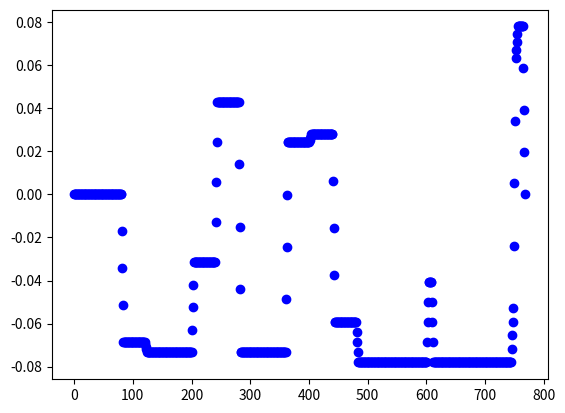

Recreate this plot in Python.
import numpy as np

class PATH:
    def __init__(self, cx, cy, cyaw, interp_num):
        #cx,cy,cyaw list of x,y,yaw
        ck = self.ck(cx, cy)
        self.cx, self.cy,self.cyaw,self.ck = self.path_interpolate(cx,cy,cyaw,ck,interp_num)
        self.length = len(self.cx)
        self.ind_old = 0

    def nearest_index(self, robo_state, param):
        """
        calc index of the nearest node in N steps
        :param robo_state: current information
        :return: nearest index, lateral distance to ref point
        """

        dx = [robo_state.x - x for x in self.cx[self.ind_old: (self.ind_old + param["N_IND"])]]
        dy = [robo_state.y - y for y in self.cy[self.ind_old: (self.ind_old + param["N_IND"])]]
        dist = np.hypot(dx, dy)
        # return x2+y2

        ind_in_N = int(np.argmin(dist))
        ind = self.ind_old + ind_in_N
        self.ind_old = ind

        rear_axle_vec_rot_90 = np.array([[np.cos(robo_state.yaw + np.pi / 2.0)],
                                         [np.sin(robo_state.yaw + np.pi / 2.0)]])

        vec_target_2_rear = np.array([[dx[ind_in_N]],
                                      [dy[ind_in_N]]])

        er = np.dot(vec_target_2_rear.T, rear_axle_vec_rot_90)
        er = er[0][0]

        theta = robo_state.yaw
        theta_p = self.cyaw[ind]
        theta_e = pi_2_pi(theta - theta_p)

        return ind, er,theta_e
    def ck(self,cx, cy):
        x = cx
        y = cy
        dx = [x[i+1]-x[i] for i in range(len(x)-1)]
        dy = [y[i+1]-y[i] for i in range(len(y)-1)]
        ddx = [dx[i+1]-dx[i] for i in range(len(dx)-1)]
        ddy = [dy[i+1]-dy[i] for i in range(len(dy)-1)]
        cri = [dx[i]*dx[i+1]+dy[i]*dy[i+1] for i in range(len(dx)-1)]
        k = [(ddy[i]*dx[i] - ddx[i]*dy[i])/(dx[i]**2+dy[i]**2) for i in range(len(dx)-1)]
        for i in range(len(k)-1):
            if cri[i] < 0:
                k[i] = k[i-1]
        k = [0]+k+[0]
        #smooth curvature
        ck = k
        # for i in range(1,len(k)):
        #     curs = k[max(0,i-3):min(i+3,len(k)-1)]
        #     ck[i] = sum(curs)/len(curs)

        return ck
    def path_interpolate(self,cx,cy,cyaw,ck,interp_num):
        cx_interp = []
        cy_interp = []
        cyaw_interp = []
        ck_interp = []
        for i in range(len(cx) - 1):
            cx_interp.append(cx[i])
            cy_interp.append(cy[i])
            cyaw_interp.append(cyaw[i])
            ck_interp.append(ck[i])
            for j in range(interp_num):
                cx_interp.append(cx[i] + (cx[i + 1] - cx[i]) * (j + 1) / (interp_num + 1))
                cy_interp.append(cy[i] + (cy[i + 1] - cy[i]) * (j + 1) / (interp_num + 1))
                cyaw_interp.append(cyaw[i] + pi_2_pi(cyaw[i + 1] - cyaw[i]) * (j + 1) / (interp_num + 1))
                ck_interp.append(ck[i] + (ck[i + 1] - ck[i]) * (j + 1) / (interp_num + 1))
        cx_interp.append(cx[-1])
        cy_interp.append(cy[-1])
        cyaw_interp.append(cyaw[-1])
        ck_interp.append(ck[-1])
        return cx_interp, cy_interp, cyaw_interp,ck_interp
def pi_2_pi(angle):
    if angle > np.pi:
        return angle - 2.0 * np.pi

    if angle < -np.pi:
        return angle + 2.0 * np.pi
    return angle

x = [10.0, 9.8, 9.600000000000001, 9.400000000000002, 9.200000000000003, 9.000000000000004, 8.800000000000004, 8.600000000000005, 8.400000000000006, 8.200000000000006, 8.000000000000007, 7.800000000000007, 7.600000000000007, 7.400000000000007, 7.200000000000006, 7.000000000000006, 6.800000000000006, 6.600000000000006, 6.400000000000006, 6.2000000000000055, 6.000000000000005, 5.800000000000005, 5.6241818277327384, 5.473370293738478, 5.348272895662259, 5.249476499191304, 5.177444584909557, 5.1325150739850605, 5.114898742890473, 5.1246782345937, 5.161807670857405, 5.226112867466214, 5.319140046985983, 5.44039024109063, 5.589213102143025, 5.764810391453729, 5.966240260780494, 6.192422304103922, 6.442143352583149, 6.714063981609255, 7.006725695054627, 7.318558748184231, 7.647890567269183, 7.992954720742464, 8.351900393778362, 8.722802315476976, 9.10367108540753, 9.49246384412217, 9.887095230407, 10.28544856649913, 10.68538721127577, 11.084766020520467, 11.483240364833511, 11.880411633613319, 12.275882519779422, 12.669257417215407, 13.06014281651031, 13.448147698602586, 13.832883925932874, 14.213966630714289, 14.591014599931801, 14.963650656685617, 15.34219497449026, 15.72594716411044, 16.11419720061648, 16.50622673708471, 16.901310433695336, 17.298717299768725, 17.697712046256974, 18.09755644618841, 18.49751070054788, 18.896834807065677, 19.29678913238025, 19.69522844816971, 20.090015652143403, 20.47903323078171, 20.86019461700787, 21.2314553818729, 21.59082420022494, 21.936373531546636, 22.26624995867197, 22.57868412892889, 22.872000244386637, 23.144625050305052, 23.39509627357471, 23.62207046588672, 23.82433020956394, 24.00079064740381, 24.15050530150876, 24.272671149893874, 24.366632933642485, 24.43188667150745, 24.50673322723073, 24.59112819149233, 24.68502148953681, 24.788357410884537, 24.901074642386853, 25.023106304605495, 25.15437999149473, 25.294817813362624, 25.44433644308597, 25.60284716555145, 25.771565738226933, 25.95036020008053, 26.139090709355006, 26.337609652943172, 26.545761761841565, 26.763384232592074, 26.99030685461653, 27.22635214334471, 27.471335479031556, 27.725065251155126, 27.959958406866175, 28.175183656168922, 28.369979314049413, 28.5436559960889, 28.69559905820445, 28.825270771882508, 28.932212227207238, 29.016044956948825, 29.076472275964004, 29.05526484658267, 29.065313266146163, 29.106556137772987, 29.178741463257243, 29.28142818280372, 29.41398886994878, 29.57561356520089, 29.76531472497675, 29.98193325559463, 30.224145595456463, 30.490471802145954, 30.779284595029605, 31.088819298109485, 31.41718462237585, 31.762374221778373, 32.12227895220775, 32.494699758584076, 32.87736111131054, 33.26792490999433, 33.664004769481515, 34.06318060091688, 34.4630133987368, 34.861060143245176, 35.254888727716136, 35.64209281881737, 36.020306559555316, 36.38721902490584, 36.74058834180479, 37.07825538722402, 37.398156980636124, 37.698338490260554, 37.98759203093013, 37.700415057445014, 37.435852300451344, 37.195520265722806, 36.980887406817104, 36.79326515267303, 36.63379989464416, 36.5034659819293, 36.4030597681982, 36.33319474578838, 36.294297797203605, 36.28660658681765, 36.31016810872045, 36.364838399579355, 36.45028341826995, 36.56598108690184, 36.71122448076851, 36.885126147730254, 37.08662353063847, 37.31448545966956, 37.56731967489977, 37.84358133315708, 38.141582447172624, 38.459502199357225, 38.79539806718496, 39.14721769220647, 39.512811420171055, 39.88994543563621, 40.276315410810746, 40.66956058523559, 41.06727819027405, 41.46703813027644, 41.86639783071545, 42.26291716256883, 42.65417335175983, 43.03777578255699, 43.41492086464189, 43.79969255420181, 44.19179824624339, 44.588842134485006, 44.98839823975619]
y = [7.0, 7.346410161513775, 7.692820323027551, 8.039230484541326, 8.385640646055101, 8.732050807568877, 9.078460969082652, 9.424871130596427, 9.771281292110203, 10.117691453623978, 10.464101615137753, 10.810511776651529, 11.156921938165304, 11.50333209967908, 11.849742261192855, 12.19615242270663, 12.542562584220406, 12.888972745734181, 13.235382907247956, 13.581793068761732, 13.928203230275507, 14.274613391789282, 14.633901535624558, 15.00438214404327, 15.384317192432544, 15.771924302847657, 16.165385105628452, 16.56285376986261, 16.962465662677083, 17.362346096734598, 17.76061912489837, 18.15541634080687, 18.544448401016048, 18.925628660774585, 19.29691258990185, 19.656308739000213, 20.001889420958857, 20.33180105045688, 20.644274086007844, 20.937632521219868, 21.210302874363034, 21.46082262802703, 21.6878480736013, 21.890161518502445, 22.066677817491538, 22.2164501930495, 22.33867531359183, 22.432697602284776, 22.498012753351837, 22.534270437010214, 22.541276178528797, 22.51899240132904, 22.48408972343336, 22.436603059454534, 22.37657991229448, 22.304080325625122, 22.21917682382417, 22.12195433942596, 22.01251012815987, 21.89095367166133, 21.757406567952753, 21.612002409803935, 21.48275768280195, 21.369911517773104, 21.273672704641097, 21.194219306120285, 21.131698328260992, 21.086225448456357, 21.057884801414037, 21.046728823488706, 21.052778155663418, 21.076021605359294, 21.06997696623321, 21.034676659814895, 20.970310025767173, 20.87722230632798, 20.75591279454035, 20.60703215620268, 20.431378939903464, 20.229895293859602, 20.003661912531772, 19.753892240121633, 19.481925962041466, 19.189221819265953, 18.87734978410762, 18.5479826393826, 18.20288700613346, 17.84391386803346, 17.472988643296404, 17.092100857343183, 16.703293471617577, 16.308651925788137, 15.915716825426307, 15.524721313933805, 15.1358973838802, 14.749475739352857, 14.36568565907139, 13.984754860347849, 13.60690936397333, 13.232373360111215, 12.861369075276587, 12.494116640480748, 12.131440416784807, 11.773624066668603, 11.420947451525215, 11.073686412771027, 10.732112556099953, 10.396493039050595, 10.067090362052449, 9.744162163114618, 9.427961016317607, 9.118734234265792, 8.794967025611017, 8.45780520680205, 8.10844199799078, 7.748113800210265, 7.3780958197350595, 6.999697555109287, 6.614258162813911, 6.223141717974175, 5.827732386879627, 6.227067774727294, 6.626839630055662, 7.024605305533554, 7.417934411795908, 7.804423667373853, 8.181711582992733, 8.547492890515512, 8.899532628369213, 9.235679797391, 9.553880503655247, 9.85219050797759, 10.128787105417175, 10.38198026219212, 10.610222941960506, 10.812120558372232, 10.986439496135656, 11.132114648534468, 11.248255925339748, 11.334153691353198, 11.389283102351524, 11.413307311938832, 11.406079529712926, 11.367643918169811, 11.298235322866288, 11.198277837489343, 11.068382212599909, 10.909342123883853, 10.722129322711552, 10.507887698636633, 10.267926290112658, 10.003711286132933, 9.727495646216532, 10.005790261594445, 10.305665326680417, 10.62528857385066, 10.962707072048932, 11.31585915939701, 11.682587040161751, 12.060649969109889, 12.44773794269289, 12.841485813407242, 13.239487741090016, 13.639311892850774, 14.038515301821732, 14.434658793937675, 14.825321891541446, 15.208117602752473, 15.580707006233705, 15.940813542242616, 16.28623692264636, 16.614866574909573, 16.924694537910554, 17.213827730791156, 17.48049951987636, 17.723080512988542, 17.940088515201968, 18.130197585206886, 18.292246136947927, 18.425244037034872, 18.528378654559937, 18.601019826356584, 18.64272370736153, 18.653235482553967, 18.63249092390163, 18.580616782800742, 18.497930015611846, 18.384935847023748, 18.25174796935321, 18.14280186358703, 18.06424211997105, 18.01654874665372, 18.000013155072576]
yaw = [2.0943951023931953, 2.0943951023931953, 2.0943951023931953, 2.0943951023931953, 2.0943951023931953, 2.0943951023931953, 2.0943951023931953, 2.0943951023931953, 2.0943951023931953, 2.0943951023931953, 2.0943951023931953, 2.0943951023931953, 2.0943951023931953, 2.0943951023931953, 2.0943951023931953, 2.0943951023931953, 2.0943951023931953, 2.0943951023931953, 2.0943951023931953, 2.0943951023931953, 2.0943951023931953, 2.0258888597460536, 1.957382617098912, 1.8888763744517703, 1.8203701318046286, 1.751863889157487, 1.6833576465103453, 1.6148514038632036, 1.546345161216062, 1.4778389185689202, 1.4093326759217786, 1.3360791271547894, 1.2628255783878002, 1.189572029620811, 1.1163184808538218, 1.0430649320868326, 0.9698113833198433, 0.896557834552854, 0.8233042857858647, 0.7500507370188754, 0.6767971882518861, 0.6035436394848968, 0.5302900907179074, 0.4570365419509182, 0.38378299318392894, 0.3105294444169397, 0.23727589564995044, 0.1640223468829612, 0.09076879811597192, 0.01751524934898266, -0.05573829941800661, -0.08736780066086725, -0.11899730190372788, -0.15062680314658852, -0.18225630438944918, -0.2138858056323098, -0.24551530687517042, -0.27714480811803105, -0.3087743093608917, -0.3404038106037523, -0.3720333118466129, -0.32901584308752413, -0.28599837432843533, -0.24298090556934654, -0.19996343681025774, -0.15694596805116895, -0.11392849929208015, -0.07091103053299136, -0.027893561773902557, 0.015123906985186245, 0.058141375744275046, -0.015112173022714219, -0.08836572178970348, -0.16161927055669273, -0.23487281932368198, -0.30812636809067123, -0.3813799168576605, -0.45463346562464974, -0.527887014391639, -0.6011405631586283, -0.6743941119256176, -0.7476476606926069, -0.8209012094595962, -0.8941547582265855, -0.9674083069935748, -1.040661855760564, -1.1139154045275532, -1.1871689532945424, -1.2604225020615316, -1.3336760508285208, -1.40692959959551, -1.3825704630946363, -1.3582113265937625, -1.3338521900928888, -1.309493053592015, -1.2851339170911413, -1.2607747805902676, -1.2364156440893939, -1.2120565075885201, -1.1876973710876464, -1.1633382345867727, -1.1353706114194053, -1.107402988252038, -1.0794353650846706, -1.0514677419173033, -1.023500118749936, -0.9955324955825685, -0.9675648724152011, -0.9395972492478336, -0.9116296260804662, -0.8836620029130987, -0.9431603851063853, -1.002658767299672, -1.0621571494929587, -1.1216555316862453, -1.181153913879532, -1.2406522960728186, -1.3001506782661052, -1.3596490604593918, -1.4191474426526784, -1.478645824845965, -1.5568328886564442, -1.6350199524669233, -1.7132070162774025, -1.7913940800878816, -1.8695811438983607, -1.9477682077088398, -2.0259552715193188, -2.104142335329798, -2.1823293991402775, -2.2605164629507564, -2.3387035267612353, -2.4168905905717146, -2.495077654382194, -2.573264718192673, -2.651451782003152, -2.729638845813631, -2.8078259096241105, -2.8860129734345894, -2.9642000372450683, -3.0423871010555477, -3.120574164866027, 3.0844240785030803, 3.0062370146926014, 2.928049950882122, 2.8498628870716427, 2.771675823261164, 2.693488759450685, 2.6153016956402055, 2.537114631829726, 2.458927568019247, 2.3807405042087675, 2.4109946072799673, 2.332807543469488, 2.2546204796590086, 2.17643341584853, 2.0982463520380508, 2.0200592882275714, 1.941872224417093, 1.8636851606066136, 1.7854980967961342, 1.707311032985655, 1.6291239691751755, 1.550936905364697, 1.4727498415542177, 1.3945627777437384, 1.31637571393326, 1.2381886501227806, 1.1600015863123012, 1.0818145225018219, 1.0036274586913425, 0.925440394880864, 0.8472533310703847, 0.7690662672599053, 0.690879203449426, 0.6126921396389475, 0.5345050758284682, 0.4563180120179888, 0.37813094820751036, 0.299943884397031, 0.22175682058655166, 0.1435697567760723, 0.06538269296559296, -0.012804370844886392, -0.09099143465536574, -0.1691784984658451, -0.24736556227632445, -0.3255526260868038, -0.31501602610693435, -0.236828962296455, -0.15864189848597565, -0.08045483467549719, -0.0022677708650178374]
test_path = PATH(x,y,yaw,3)
test_param ={"N":6,   # Predict Horizon
        "Tf":2.4,  # dim of state space
        "dt":0.4, #time step
        "d_dist":0.1,#todo:distance between nodes
        "N_IND":10, # search index number
        "lr":1.25,
        "L":2.5,    # lr+lf
        "disc_offset":0.5,
        "radius":1.25,
        "start_vel":0.5,
        "approximate_acc" :0.5,
        "max_acc":1.0,
        "max_steer_vel":0.4,
        }

def get_velprofile(path, target_speed,dv):
    """
        design appropriate speed strategy
        :param path:  reference path
        :param target_speed: target speed [m/s]
        :return: paths,speed profiles
        """
    cx = path.cx
    cy = path.cy
    cyaw = path.cyaw
    speed_profile = [target_speed] * len(cx)
    direction = [1.0 for i in range(len(cx))]  # forward

    # Set stop point
    dx = [cx[i + 1] - cx[i] for i in range(len(cx) - 1)]
    dy = [cy[i + 1] - cy[i] for i in range(len(cy) - 1)]
    dyaw = [cyaw[i + 1] - cyaw[i] for i in range(len(cyaw) - 1)]
    # decide the direction of velocity
    for i in range(len(cx) - 1):
        move_direction = np.arctan2(dy[i], dx[i])
        if dx != 0.0 and dy != 0.0:
            dangle = move_direction - cyaw[i]
            if abs(dangle)>=np.pi:
                dangle += -2* np.sign(dangle)*np.pi
            if abs(dangle) >= np.pi / 4.0:
                direction[i] = -1.0
            else:
                direction[i] = 1.0
    for i in range(len(direction)):
        if direction[i] != 1.0:
            speed_profile[i] = - target_speed
        else:
            speed_profile[i] = target_speed
    # if change direction, set vel = 0
    split = [0]
    for i in range(len(cx)-1):
        if direction[i] != direction[i+1]:
            split.append(i)
            speed_profile[i] = 0.0
            if i != 0:
                for j in range(int(target_speed/dv)):
                    if direction[i] > 0:
                        speed_profile[i - j] = j*dv
                        speed_profile[i + j] = - dv * j
                    else:
                        speed_profile[i - j] = -j * dv
                        speed_profile[i + j] = dv * j
                    # print(i,j)
    for j in range(int(target_speed/dv)):
        if direction[1] > 0:
            speed_profile[j] = j * dv
        else:
            speed_profile[j] = -j * dv
    for j in range(int(target_speed / dv)):
        if direction[len(cx)-2] > 0:
            speed_profile[len(cx) - j-1] = j * dv
        else:
            speed_profile[len(cx) - j-1] = -j * dv

    speed_profile[0] = 0.0
    speed_profile[-1] = 0.0

    return speed_profile

def get_reftraj(robot_state,ref_path,vel_profile,param):

    Nx = 5
    N = param["N"]
    dt = param["dt"]
    d_dist = param["d_dist"]
    z_ref = np.zeros((Nx, N + 1))
    length = ref_path.length
    start_vel = param["start_vel"]

    ind, err,theta_err = ref_path.nearest_index(robot_state,param)

    z_ref[0, 0] = ref_path.cx[ind]
    z_ref[1, 0] = ref_path.cy[ind]
    z_ref[2, 0] = vel_profile[ind]
    z_ref[3, 0] = ref_path.cyaw[ind]
    z_ref[4, 0] = np.clip(ref_path.ck[ind],0,0.2)*np.sign(vel_profile[ind])*param["L"] # todo reference curvature
    steering_time = 1
    if abs(robot_state.v) < 0.1:
        if abs(robot_state.delta - np.clip(ref_path.ck[ind],0,0.2) * np.sign(vel_profile[ind]) * param["L"]) > param[
            "max_steer_vel"] * dt*2:
            print("steering")
            steering_time = int(abs(robot_state.delta - np.clip(ref_path.ck[ind],0,0.2) * np.sign(vel_profile[ind]) * param["L"]) / (param[
            "max_steer_vel"] * dt))
            steering_time = min(steering_time, N + 1)
            for i in range(0,steering_time):
                z_ref[0, i] = ref_path.cx[ind]
                z_ref[1, i] = ref_path.cy[ind]
                z_ref[2, i] = 0
                z_ref[3, i] = ref_path.cyaw[ind]
                z_ref[4, i] = np.sign(np.clip(ref_path.ck[ind],0,0.2) * np.sign(vel_profile[ind]) * param["L"]-robot_state.delta)*param[
            "max_steer_vel"] * dt*(i+1)+robot_state.delta

    dist_move = 0.0
    approx_vel = robot_state.v
    approx_acc = param["approximate_acc"]
    for i in range(steering_time, N + 1):

        dist_move += max(abs(approx_vel) * dt,start_vel*dt)
        ind_move = int(round(dist_move / d_dist))
        index = min(ind + ind_move, length - 1)

        z_ref[0, i] = ref_path.cx[index]
        z_ref[1, i] = ref_path.cy[index]
        z_ref[2, i] = vel_profile[index]
        z_ref[3, i] = ref_path.cyaw[index]
        z_ref[4, i] = ref_path.ck[index]*np.sign(vel_profile[index])*param["L"] # todo reference curvature
        if abs(vel_profile[index]-approx_vel) <= approx_acc*dt:
            approx_vel = vel_profile[index]
        else:
            approx_vel += np.sign(vel_profile[index]-approx_vel) * approx_acc * dt
    if z_ref[2, 0] != 0:
        direction = np.sign(z_ref[2, 0])
    else:
        indx = min(ind+1, length - 1)
        direction = np.sign(vel_profile[indx])
    for i in range(1, N + 1):
        d_angle = z_ref[3, i] - robot_state.yaw
        d_angle = pi_2_pi(d_angle)
        z_ref[3, i] = robot_state.yaw + d_angle

    return z_ref, ind, direction
if __name__ == '__main__':
    import matplotlib.pyplot as plt
    plt.plot(test_path.ck,"bo")
    plt.show()